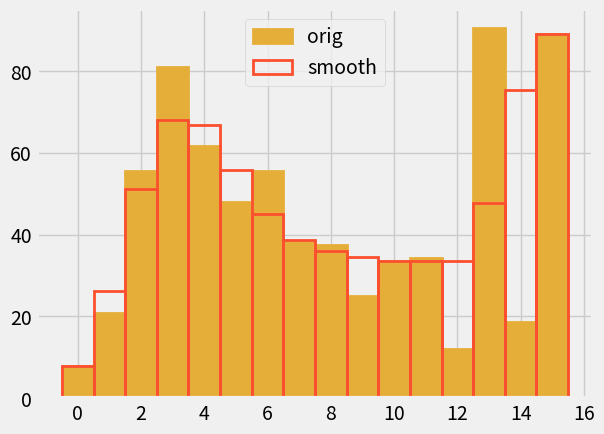

Recreate this plot in Python.
# import matplotlib as mpl
import matplotlib.pyplot as plt
import numpy as np

plt.style.use("fivethirtyeight")


def print_results(xx):
    for i in range(len(xx)):
        print(xx[i], end="   ")
    print()


def root_median(n, w):
    # https://root.cern.ch/root/html524/TMath.html#TMath:Median
    # first parameter is array size (only take first n entries)
    w_sorted = sorted(w[0:n])
    if n % 2 == 0:
        raise NotImplementedError
    else:
        k = int((n + 1) / 2) - 1
    return w_sorted[k]


def SmoothArray(nbins, xx):
    if nbins < 3:
        print("need at least three points for smoothing")
        return

    hh = [0, 0, 0, 0, 0, 0]  # ?

    yy = [None for _ in range(nbins)]
    zz = xx.copy()
    rr = [None for _ in range(nbins)]

    for noent in range(2):  # run median algorithm twice
        # do running median 3,5,3
        for kk in range(3):
            yy = zz.copy()  # zz is a copy of input, but then changes
            medianType = 3 if kk != 1 else 5
            ifirst = 1 if kk != 1 else 2
            ilast = nbins - 1 if kk != 1 else nbins - 2
            # do central elements first in (ifirst, ilast) range
            for ii in range(ifirst, ilast):
                assert ii - ifirst >= 0
                for jj in range(medianType):
                    hh[jj] = yy[ii - ifirst + jj]
                zz[ii] = root_median(medianType, hh)

            if kk == 0:  # first median 3
                # first bin
                hh[0] = zz[1]
                hh[1] = zz[0]
                hh[2] = 3 * zz[1] - 2 * zz[2]
                zz[0] = root_median(3, hh)
                # last bin
                hh[0] = zz[nbins - 2]
                hh[1] = zz[nbins - 1]
                hh[2] = 3 * zz[nbins - 2] - 2 * zz[nbins - 3]
                zz[nbins - 1] = root_median(3, hh)

            if kk == 1:  # median 5
                for ii in range(3):
                    hh[ii] = yy[ii]
                zz[1] = root_median(3, hh)
                # last two points
                for ii in range(3):
                    hh[ii] = yy[nbins - 3 + ii]
                zz[nbins - 2] = root_median(3, hh)

        yy = zz.copy()

        # quadratic interpolation for flat segments
        for ii in range(2, nbins - 2):
            if zz[ii - 1] != zz[ii]:
                continue
            if zz[ii] != zz[ii + 1]:
                continue
            hh[0] = zz[ii - 2] - zz[ii]
            hh[1] = zz[ii + 2] - zz[ii]
            if hh[0] * hh[1] <= 0:
                continue
            jk = 1
            if abs(hh[1]) > abs(hh[0]):
                jk = -1
            yy[ii] = -0.5 * zz[ii - 2 * jk] + zz[ii] / 0.75 + zz[ii + 2 * jk] / 6
            yy[ii + jk] = 0.5 * (zz[ii + 2 * jk] - zz[ii - 2 * jk]) + zz[ii]

        # running means
        for ii in range(1, nbins - 1):
            zz[ii] = 0.25 * yy[ii - 1] + 0.5 * yy[ii] + 0.25 * yy[ii + 1]
        zz[0] = yy[0]
        zz[nbins - 1] = yy[nbins - 1]

        if noent == 0:
            # algorithm has been run for the first time

            # save computed values
            rr = zz.copy()

            # compute residuals
            for ii in range(0, nbins):
                zz[ii] = xx[ii] - zz[ii]

    xmin = min(xx[:nbins])
    for ii in range(nbins):
        if xmin < 0:
            xx[ii] = rr[ii] + zz[ii]
        # result is positive if no negative values are in input
        else:
            xx[ii] = max(rr[ii] + zz[ii], 0)


if __name__ == "__main__":
    nbins = 5
    xx = [10, 12, 16, 13, 16]
    nbins = 16
    xx = [
        7.82272339,
        20.79126453,
        55.58607231,
        80.9790969,
        61.72924992,
        48.02962419,
        55.53139849,
        38.1122083,
        37.5203016,
        24.89442078,
        33.42130301,
        34.15961964,
        11.99455817,
        90.5479646,
        18.71481196,
        88.95821081,
    ]
    print_results(xx)
    bin_centers = np.arange(nbins)
    plt.bar(
        bin_centers,
        height=xx,
        label="orig",
        fill=True,
        color="C2",
        edgecolor="C2",
        linewidth=2,
        width=1,
    )

    SmoothArray(nbins, xx)
    print_results(xx)

    plt.bar(
        bin_centers,
        height=xx,
        label="smooth",
        fill=False,
        edgecolor="C1",
        linewidth=2,
        width=1.0,
    )
    plt.legend()
    plt.savefig("hist.pdf")
